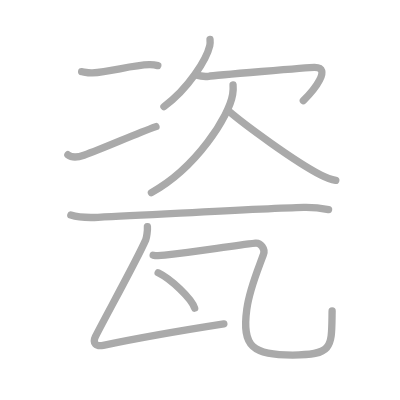
t = 0.00 s
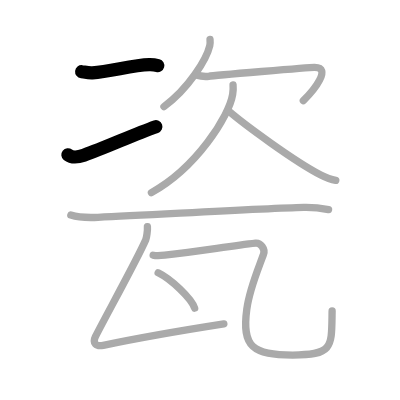
t = 2.00 s
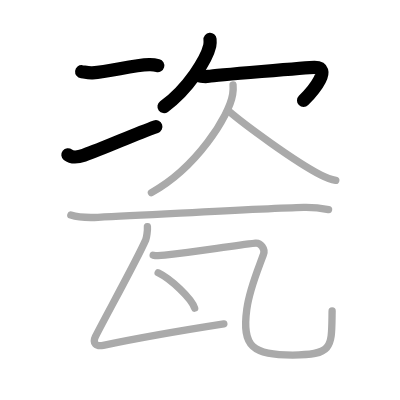
t = 4.00 s
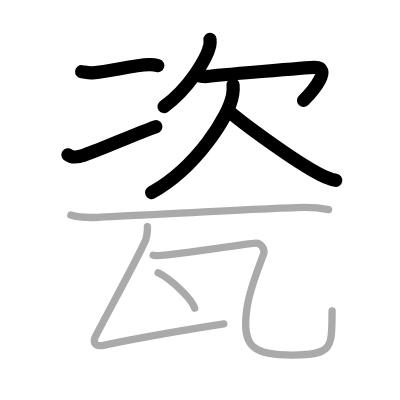
t = 6.00 s
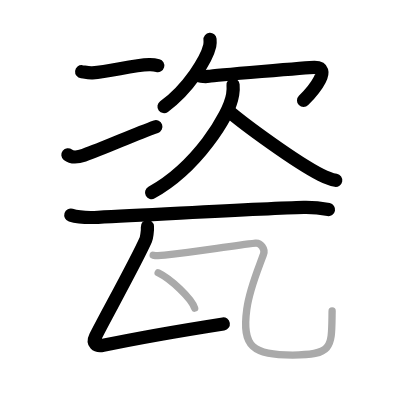
t = 8.00 s
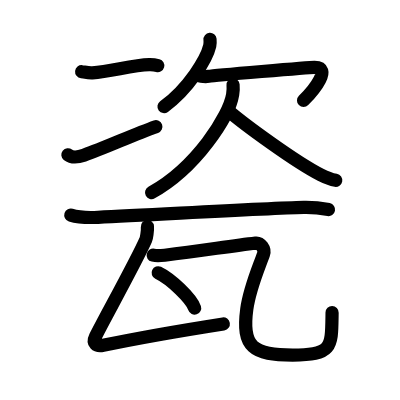
t = 10.00 s

The animated SVG that drew these frames (rendered in a browser with its animation timeline set to each time). Animation: 10 SMIL elements (animate=10); one cycle of 10.00 s.

<?xml version="1.0" standalone="no"?>
<!DOCTYPE svg PUBLIC "-//W3C//DTD SVG 1.1//EN"   "http://www.w3.org/Graphics/SVG/1.1/DTD/svg11.dtd">
<svg width="400px" height="400px"  version="1.1" xmlns="http://www.w3.org/2000/svg">
  <defs>
    <marker id="Triangle" viewBox="0 0 10 10" refX="0" refY="5" markerUnits="strokeWidth" markerWidth="3" style="stroke-opacity:0%;fill:#aaaaaa;" markerHeight="2" orient="auto">
      <path d="M 0 0 L 10 5 L 0 10 z" />
    </marker>
    
    <marker id="Arrow" viewBox="0 0 10 10" refX="5" refY="5" markerUnits="strokeWidth" markerWidth="1.8" style="stroke-opacity:0%;fill:#770000;" markerHeight="2" orient="auto">
      <path d="M 0 4 L 6 4 L 4 1 L 10 5 L 4 9 L 6 6 L 0 6 z" />
        <circle cx="5" cy="5" r="5" />
      </marker>
    
    <marker id="TriangleRed" viewBox="0 0 10 10" refX="0" refY="5" markerUnits="strokeWidth" markerWidth="3" style="stroke-opacity:0%;fill:#CC0000;" markerHeight="2" orient="auto">
      <path d="M 0 0 L 10 5 L 0 10 z" />
    </marker>
    
    <marker id="ArrowRed" viewBox="0 0 10 10" refX="5" refY="5" markerUnits="strokeWidth" markerWidth="1.8" style="stroke-opacity:0%;fill:#CC0000;" markerHeight="2" orient="auto">
      <path d="M 0 4 L 6 4 L 4 1 L 10 5 L 4 9 L 6 6 L 0 6 z" />
        <circle cx="5" cy="5" r="5" />
      </marker>
    
  </defs>
  
  <path style="fill:#ffffff; fill-opacity:100%; fill-rule:evenodd; stroke-width:0;" d="M 0 0 L 400px 0 L 400px 400px L 0 400px L 0 0" />

  <g transform="scale(3.6697247706422 3.6697247706422)">
<path style="fill:none; fill-opacity:0%; fill-rule:evenodd; stroke:#aaaaaa; stroke-opacity:100%; stroke-width: 1.5pt; stroke-linejoin:round; stroke-linecap:round;" d="M22.25 19.54c0.62 0.07 1.83 0.4 2.92 0.33c5.09-0.35 10.83-2.12 15.52-2.25c0.96-0.02 1.83 0.13 2.31 0.26"></path>
<path style="fill:none; fill-opacity:0%; fill-rule:evenodd; stroke:#aaaaaa; stroke-opacity:100%; stroke-width: 1.5pt; stroke-linejoin:round; stroke-linecap:round;" d="M18.5 42.17c0.73 0.58 2.18 0.9 4.36 0.13c6.06-2.14 13.58-5.65 19.64-7.79"></path>
<path style="fill:none; fill-opacity:0%; fill-rule:evenodd; stroke:#aaaaaa; stroke-opacity:100%; stroke-width: 1.5pt; stroke-linejoin:round; stroke-linecap:round;" d="M57.23 10.75c0.04 0.43 0.07 1.11-0.07 1.73c-0.85 3.65-5.76 11.67-12.48 16.58"></path>
<path style="fill:none; fill-opacity:0%; fill-rule:evenodd; stroke:#aaaaaa; stroke-opacity:100%; stroke-width: 1.5pt; stroke-linejoin:round; stroke-linecap:round;" d="M53.31 20.41c0.81 0.23 2.33 0.58 3.55 0.38c1.48-0.24 27.4-2.43 28.81-2.44c4.86-0.04-0.01 6.1-3.01 9.07"></path>
<path style="fill:none; fill-opacity:0%; fill-rule:evenodd; stroke:#aaaaaa; stroke-opacity:100%; stroke-width: 1.5pt; stroke-linejoin:round; stroke-linecap:round;" d="M63.51 23.12c0.06 0.65 0.04 1.66-0.11 2.61c-0.95 5.9-9.87 20-22.14 26.77"></path>
<path style="fill:none; fill-opacity:0%; fill-rule:evenodd; stroke:#aaaaaa; stroke-opacity:100%; stroke-width: 1.5pt; stroke-linejoin:round; stroke-linecap:round;" d="M62.31 30.25C66.3 33.69 80.26 44 87.42 47.67c1.51 0.77 2.65 1.23 4.08 1.48"></path>
<path style="fill:none; fill-opacity:0%; fill-rule:evenodd; stroke:#aaaaaa; stroke-opacity:100%; stroke-width: 1.5pt; stroke-linejoin:round; stroke-linecap:round;" d="M19.3 58.61c1.93 0.61 5.47 0.7 7.39 0.61c16.06-0.72 45.22-2.45 56.09-2.7c3.21-0.07 5.14 0.29 6.75 0.6"></path>
<path style="fill:none; fill-opacity:0%; fill-rule:evenodd; stroke:#aaaaaa; stroke-opacity:100%; stroke-width: 1.5pt; stroke-linejoin:round; stroke-linecap:round;" d="M40.17 61.75c0.08 1-0.22 3.05-0.45 3.59C37.25 71 28.27 87.15 26 91.75c-0.88 1.78 0.17 2.76 2.13 2.35C35.75 92.5 53 89.5 61 88.25"></path>
<path style="fill:none; fill-opacity:0%; fill-rule:evenodd; stroke:#aaaaaa; stroke-opacity:100%; stroke-width: 1.5pt; stroke-linejoin:round; stroke-linecap:round;" d="M41.74 69.54c0.87 0.21 2.28 0.1 3.14 0C55.5 68.25 63 67 69.65 66.25c1.34-0.15 2.69 1.58 2.16 3.03C70 74.25 68 78.75 67.25 84.25c-1.42 10.4 1.75 12.5 12.5 12.5c11.25 0 10.58-2.27 10.75-12"></path>
<path style="fill:none; fill-opacity:0%; fill-rule:evenodd; stroke:#aaaaaa; stroke-opacity:100%; stroke-width: 1.5pt; stroke-linejoin:round; stroke-linecap:round;" d="M43.1 74.33c3.51 1.7 9.06 6.99 9.94 9.63"></path>

<path style="fill:none; fill-opacity:0%; fill-rule:evenodd; stroke:#000000; stroke-opacity:100%; stroke-width: 2.7pt; stroke-linejoin:round; stroke-linecap:round;" d="M22.25 19.54c0.62 0.07 1.83 0.4 2.92 0.33c5.09-0.35 10.83-2.12 15.52-2.25c0.96-0.02 1.83 0.13 2.31 0.26" pathLength="100" stroke-dashoffset="100" stroke-dasharray="100 105"><animate id="dashAnim1" attributeName="stroke-dashoffset" from="100" to="0" dur="1s" calcMode="linear" fill="freeze"/></path>
<path style="fill:none; fill-opacity:0%; fill-rule:evenodd; stroke:#000000; stroke-opacity:100%; stroke-width: 2.7pt; stroke-linejoin:round; stroke-linecap:round;" d="M18.5 42.17c0.73 0.58 2.18 0.9 4.36 0.13c6.06-2.14 13.58-5.65 19.64-7.79" pathLength="100" stroke-dashoffset="100" stroke-dasharray="100 105"><animate id="dashAnim2" attributeName="stroke-dashoffset" from="100" to="0" dur="1s" calcMode="linear" begin="dashAnim1.end" fill="freeze"/></path>
<path style="fill:none; fill-opacity:0%; fill-rule:evenodd; stroke:#000000; stroke-opacity:100%; stroke-width: 2.7pt; stroke-linejoin:round; stroke-linecap:round;" d="M57.23 10.75c0.04 0.43 0.07 1.11-0.07 1.73c-0.85 3.65-5.76 11.67-12.48 16.58" pathLength="100" stroke-dashoffset="100" stroke-dasharray="100 105"><animate id="dashAnim3" attributeName="stroke-dashoffset" from="100" to="0" dur="1s" calcMode="linear" begin="dashAnim2.end" fill="freeze"/></path>
<path style="fill:none; fill-opacity:0%; fill-rule:evenodd; stroke:#000000; stroke-opacity:100%; stroke-width: 2.7pt; stroke-linejoin:round; stroke-linecap:round;" d="M53.31 20.41c0.81 0.23 2.33 0.58 3.55 0.38c1.48-0.24 27.4-2.43 28.81-2.44c4.86-0.04-0.01 6.1-3.01 9.07" pathLength="100" stroke-dashoffset="100" stroke-dasharray="100 105"><animate id="dashAnim4" attributeName="stroke-dashoffset" from="100" to="0" dur="1s" calcMode="linear" begin="dashAnim3.end" fill="freeze"/></path>
<path style="fill:none; fill-opacity:0%; fill-rule:evenodd; stroke:#000000; stroke-opacity:100%; stroke-width: 2.7pt; stroke-linejoin:round; stroke-linecap:round;" d="M63.51 23.12c0.06 0.65 0.04 1.66-0.11 2.61c-0.95 5.9-9.87 20-22.14 26.77" pathLength="100" stroke-dashoffset="100" stroke-dasharray="100 105"><animate id="dashAnim5" attributeName="stroke-dashoffset" from="100" to="0" dur="1s" calcMode="linear" begin="dashAnim4.end" fill="freeze"/></path>
<path style="fill:none; fill-opacity:0%; fill-rule:evenodd; stroke:#000000; stroke-opacity:100%; stroke-width: 2.7pt; stroke-linejoin:round; stroke-linecap:round;" d="M62.31 30.25C66.3 33.69 80.26 44 87.42 47.67c1.51 0.77 2.65 1.23 4.08 1.48" pathLength="100" stroke-dashoffset="100" stroke-dasharray="100 105"><animate id="dashAnim6" attributeName="stroke-dashoffset" from="100" to="0" dur="1s" calcMode="linear" begin="dashAnim5.end" fill="freeze"/></path>
<path style="fill:none; fill-opacity:0%; fill-rule:evenodd; stroke:#000000; stroke-opacity:100%; stroke-width: 2.7pt; stroke-linejoin:round; stroke-linecap:round;" d="M19.3 58.61c1.93 0.61 5.47 0.7 7.39 0.61c16.06-0.72 45.22-2.45 56.09-2.7c3.21-0.07 5.14 0.29 6.75 0.6" pathLength="100" stroke-dashoffset="100" stroke-dasharray="100 105"><animate id="dashAnim7" attributeName="stroke-dashoffset" from="100" to="0" dur="1s" calcMode="linear" begin="dashAnim6.end" fill="freeze"/></path>
<path style="fill:none; fill-opacity:0%; fill-rule:evenodd; stroke:#000000; stroke-opacity:100%; stroke-width: 2.7pt; stroke-linejoin:round; stroke-linecap:round;" d="M40.17 61.75c0.08 1-0.22 3.05-0.45 3.59C37.25 71 28.27 87.15 26 91.75c-0.88 1.78 0.17 2.76 2.13 2.35C35.75 92.5 53 89.5 61 88.25" pathLength="100" stroke-dashoffset="100" stroke-dasharray="100 105"><animate id="dashAnim8" attributeName="stroke-dashoffset" from="100" to="0" dur="1s" calcMode="linear" begin="dashAnim7.end" fill="freeze"/></path>
<path style="fill:none; fill-opacity:0%; fill-rule:evenodd; stroke:#000000; stroke-opacity:100%; stroke-width: 2.7pt; stroke-linejoin:round; stroke-linecap:round;" d="M41.74 69.54c0.87 0.21 2.28 0.1 3.14 0C55.5 68.25 63 67 69.65 66.25c1.34-0.15 2.69 1.58 2.16 3.03C70 74.25 68 78.75 67.25 84.25c-1.42 10.4 1.75 12.5 12.5 12.5c11.25 0 10.58-2.27 10.75-12" pathLength="100" stroke-dashoffset="100" stroke-dasharray="100 105"><animate id="dashAnim9" attributeName="stroke-dashoffset" from="100" to="0" dur="1s" calcMode="linear" begin="dashAnim8.end" fill="freeze"/></path>
<path style="fill:none; fill-opacity:0%; fill-rule:evenodd; stroke:#000000; stroke-opacity:100%; stroke-width: 2.7pt; stroke-linejoin:round; stroke-linecap:round;" d="M43.1 74.33c3.51 1.7 9.06 6.99 9.94 9.63" pathLength="100" stroke-dashoffset="100" stroke-dasharray="100 105"><animate id="dashAnim10" attributeName="stroke-dashoffset" from="100" to="0" dur="1s" calcMode="linear" begin="dashAnim9.end" fill="freeze"/></path>

</g>

</svg>  
          
